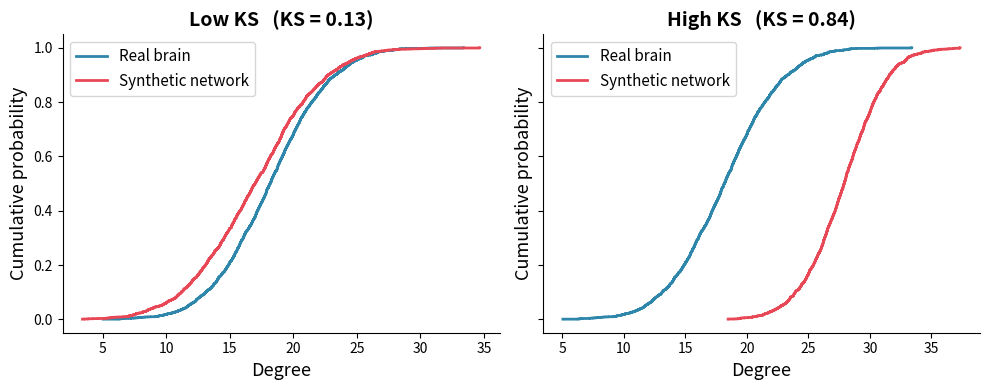

Python code for this plot: (Note: this script raises an exception after producing the figure.)
"""
Illustrative figure for the KS statistic.

Produces two side-by-side panels showing empirical CDFs:
  Left  — real brain and a synthetic network that closely matches (low KS)
  Right — same real brain and a synthetic network that looks very different (high KS)

The real brain distribution is identical in both panels.
Data is made up purely for illustration.
Run from the project root:
    python scripts/plot_ks_example.py

Output:
    images/GenerativeModels/ks_example.png
"""

import numpy as np
import matplotlib.pyplot as plt
from scipy import stats

np.random.seed(42)

def ecdf(data):
    """Return (x, y) arrays for the empirical CDF as a step function."""
    x = np.sort(data)
    y = np.arange(1, len(x) + 1) / len(x)
    return x, y

# ── Shared real brain distribution ──
real = np.random.normal(loc=18, scale=4, size=2000).clip(2, 40)

# ── Low KS: synthetic that closely matches real ──
synth_low  = np.random.normal(loc=17, scale=4.5, size=2000).clip(2, 40)

# ── High KS: synthetic that is very different from real ──
synth_high = np.random.normal(loc=28, scale=3, size=2000).clip(2, 40)

ks_low,  _ = stats.ks_2samp(real, synth_low)
ks_high, _ = stats.ks_2samp(real, synth_high)

BLUE  = "#2E86AB"   # real brain
CORAL = "#E84855"   # synthetic network

fig, axes = plt.subplots(1, 2, figsize=(10, 4), sharey=True)

for ax, synth, ks_val, title in zip(
    axes,
    [synth_low,  synth_high],
    [ks_low,     ks_high],
    ["Low KS",   "High KS"],
):
    xr, yr = ecdf(real)
    xs, ys = ecdf(synth)

    ax.step(xr, yr, where="post", color=BLUE,  lw=2, label="Real brain")
    ax.step(xs, ys, where="post", color=CORAL, lw=2, label="Synthetic network")

    ax.set_xlabel("Degree", fontsize=13)
    ax.set_ylabel("Cumulative probability", fontsize=13)
    ax.set_title(f"{title}   (KS = {ks_val:.2f})", fontsize=14, fontweight="bold")
    ax.legend(fontsize=11)
    ax.spines[["top", "right"]].set_visible(False)

plt.tight_layout()

out = "./images/GenerativeModels/ks_example.png"
plt.savefig(out, dpi=150, bbox_inches="tight")
print(f"Saved {out}")
plt.show()
